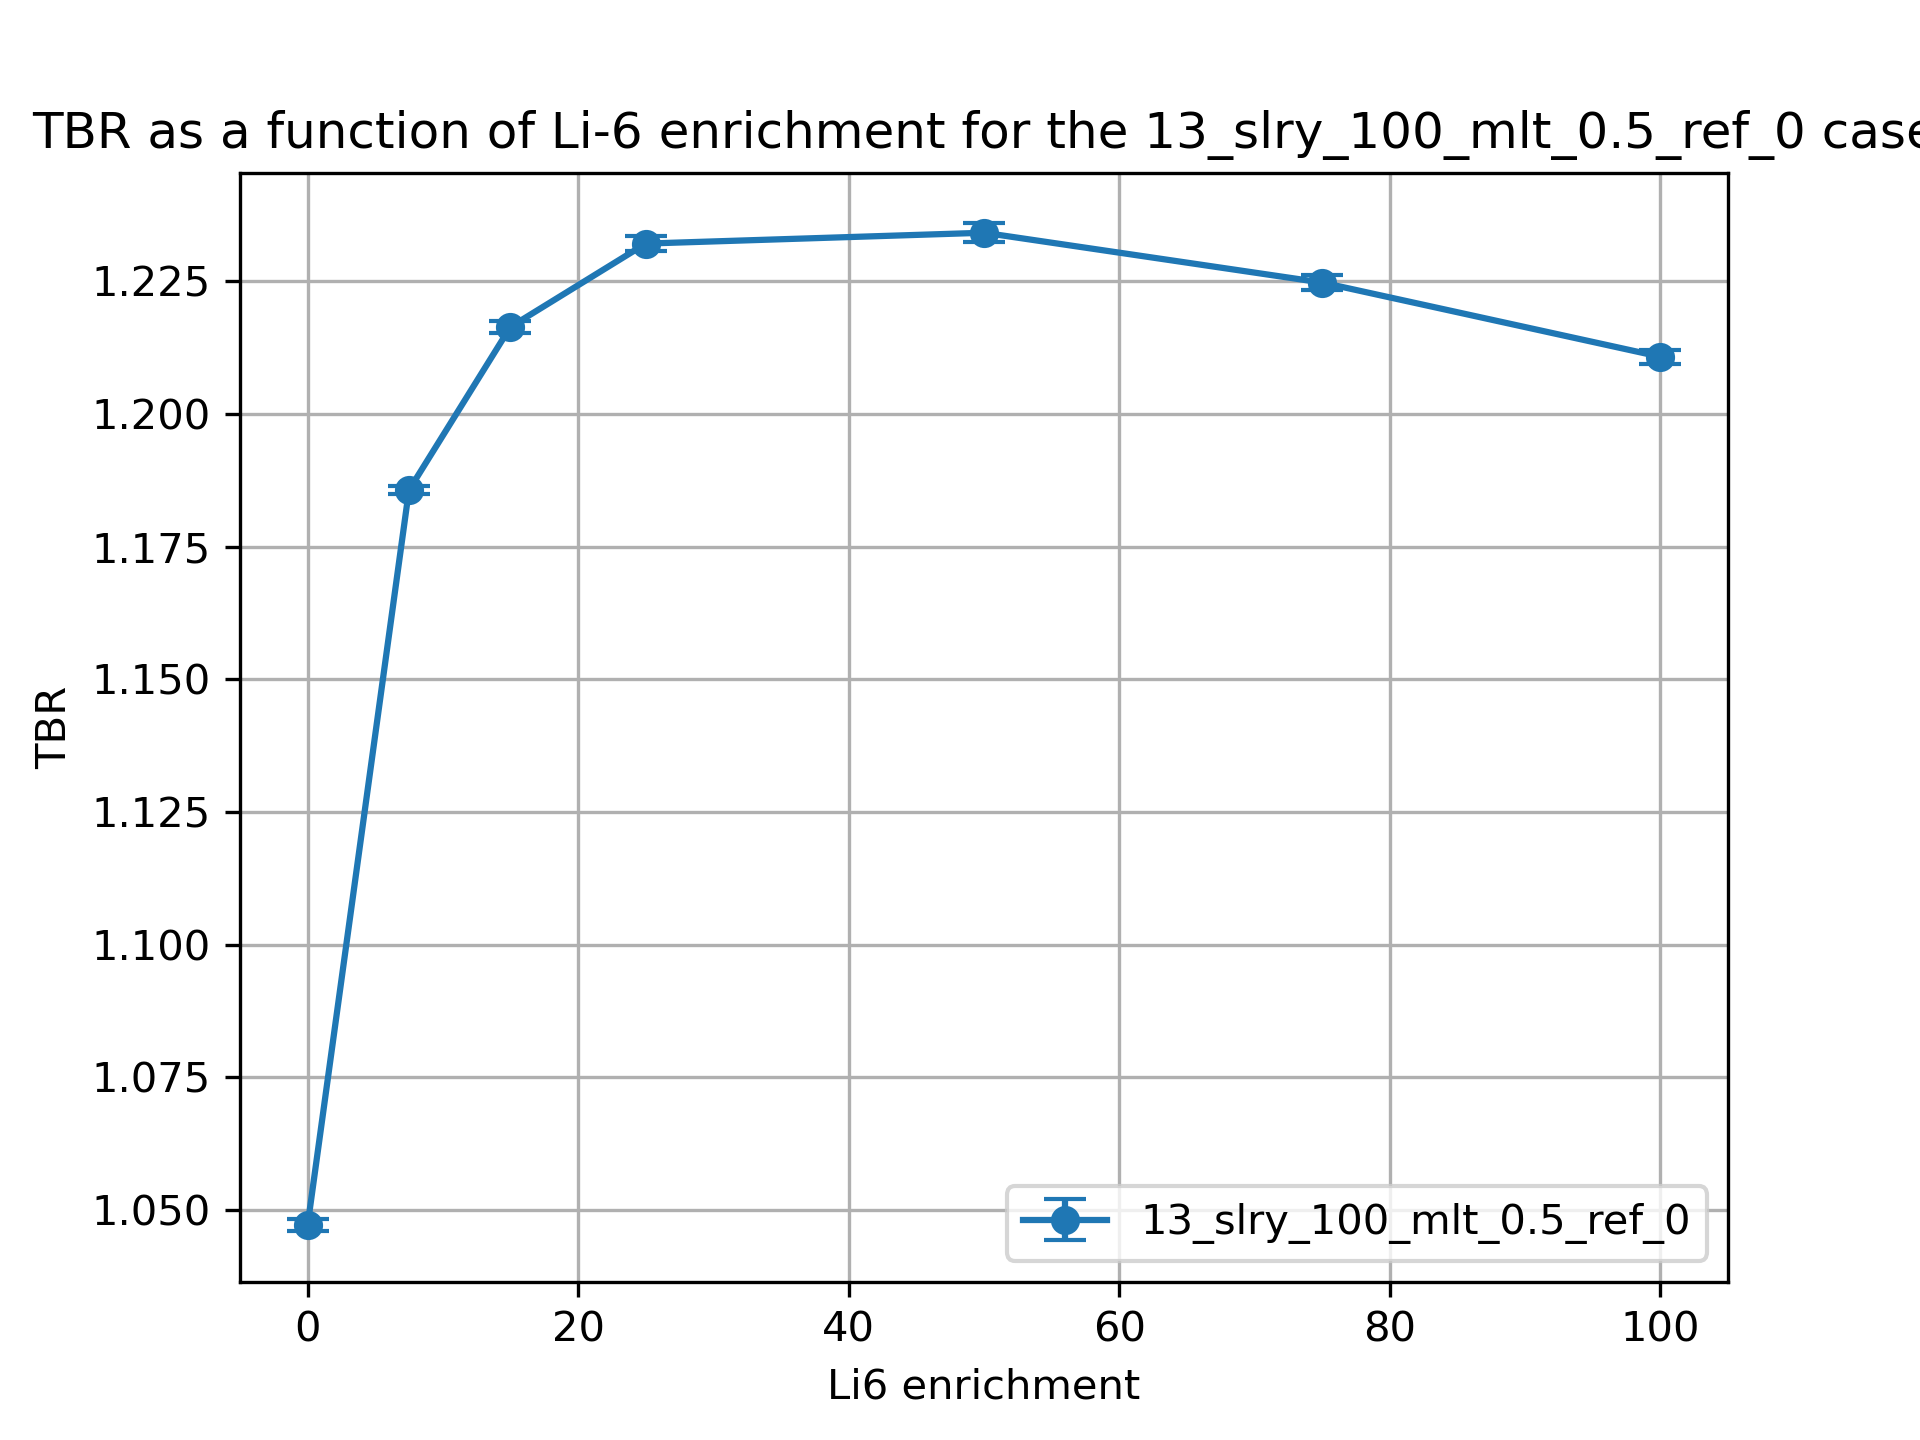

The file beside this chart, header and first rows:
cell, nuclide, score, mean, std. dev., enrichment
10, Li6, (n,Xt), 0.8997, 0.001134, 0.01
10, Li7, (n,Xt), 0.0923, 0.00017, 0.01
6, Li6, (n,Xt), 0.03308, 9.756656138989056e-05, 0.01
6, Li7, (n,Xt), 0.02207, 3.655399144618657e-05, 0.01
20, Li6, (n,Xt), 0.9969, 0.0007145, 7.5
20, Li7, (n,Xt), 0.08604, 0.0001671, 7.5
17, Li6, (n,Xt), 0.08206, 0.0001368, 7.5
17, Li7, (n,Xt), 0.02067, 3.351972127955761e-05, 7.5
30, Li6, (n,Xt), 1.012, 0.001126, 15.0
30, Li7, (n,Xt), 0.0797, 0.0001546, 15.0
27, Li6, (n,Xt), 0.1055, 0.0002155, 15.0
27, Li7, (n,Xt), 0.01927, 3.106474181374652e-05, 15.0
37, Li7, (n,Xt), 0.01739, 2.4840720006774823e-05, 25.0
37, Li6, (n,Xt), 0.1274, 0.0003158, 25.0
40, Li7, (n,Xt), 0.07144, 0.0001273, 25.0
40, Li6, (n,Xt), 1.016, 0.001435, 25.0
50, Li6, (n,Xt), 1.006, 0.00177, 50.0
50, Li7, (n,Xt), 0.05116, 9.82456040446496e-05, 50.0
47, Li6, (n,Xt), 0.1645, 0.0002878, 50.0
47, Li7, (n,Xt), 0.01267, 1.827556386812569e-05, 50.0
60, Li6, (n,Xt), 0.995, 0.001379, 75.0
60, Li7, (n,Xt), 0.0315, 6.002741628508197e-05, 75.0
57, Li6, (n,Xt), 0.1903, 0.0002108, 75.0
57, Li7, (n,Xt), 0.007941, 1.1368734024954204e-05, 75.0
70, Li6, (n,Xt), 0.9853, 0.001276, 99.99
70, Li7, (n,Xt), 0.01239, 2.280016462886208e-05, 99.99
67, Li6, (n,Xt), 0.2099, 0.00037, 99.99
67, Li7, (n,Xt), 0.003179, 4.555720942918951e-06, 99.99
